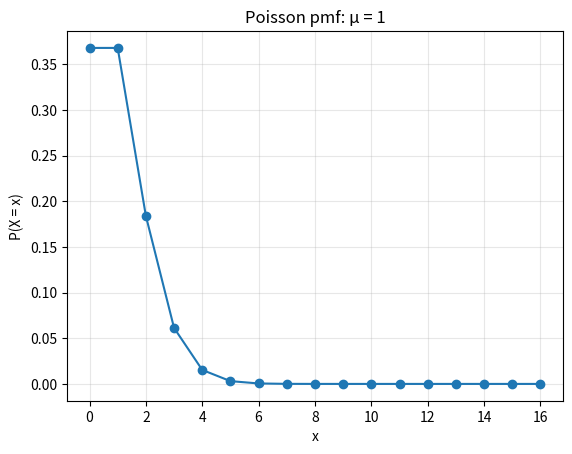
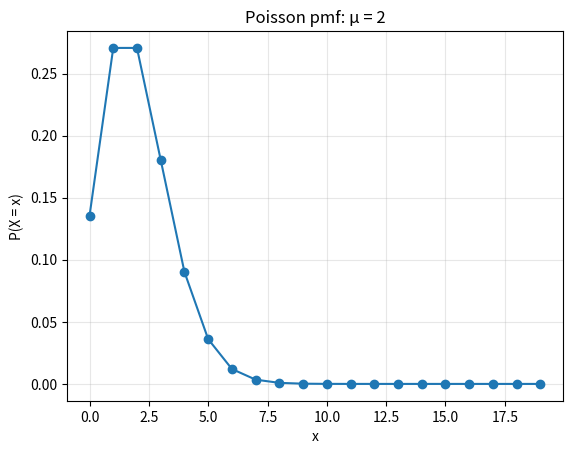
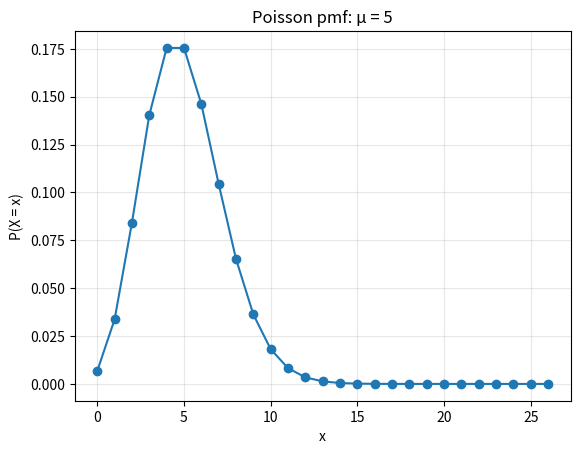
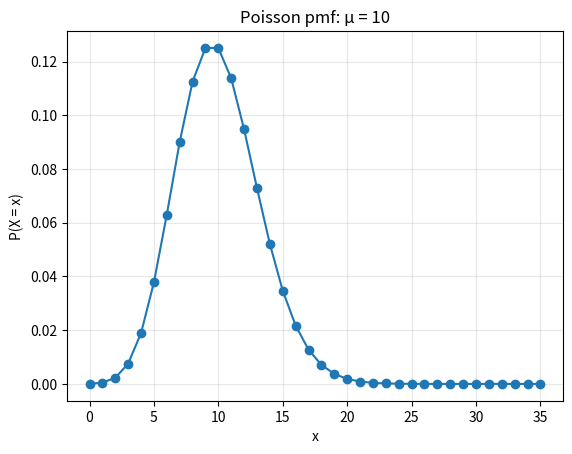
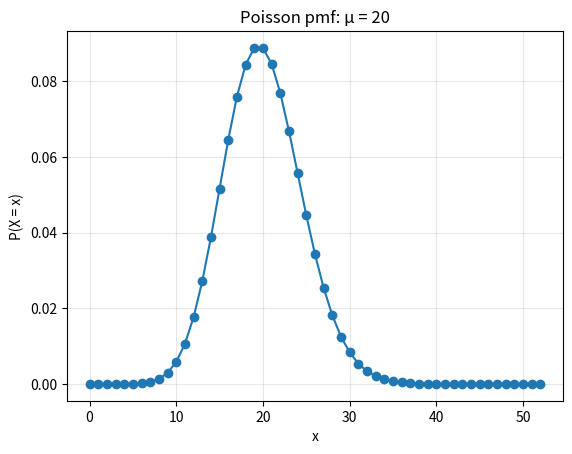
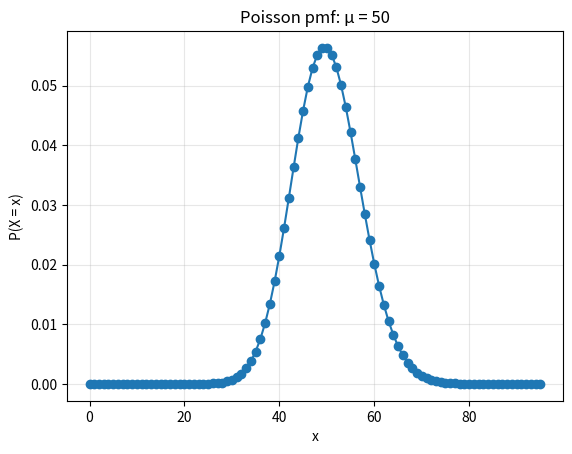
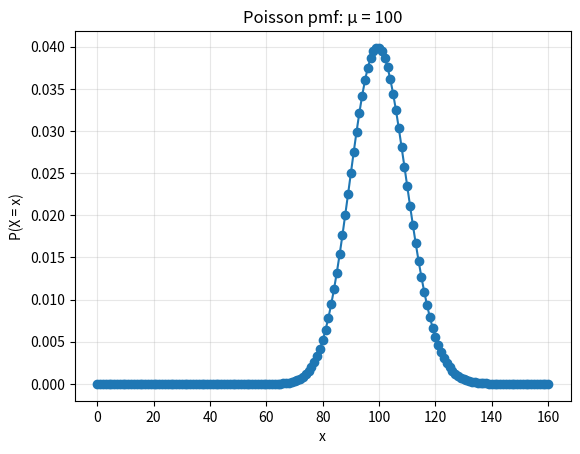

Write Python code to recreate these figures, in order.
# Visualizing Poisson probability mass functions in Python.
from scipy.stats import poisson
import matplotlib.pyplot as plt
import math



# Examples
# mu = 2
# P(X = k)
# print(poisson.pmf(0, mu))

# P(X <= k)
# print(poisson.cdf(0, mu))

# P(X >= 1)
# print(1 - poisson.cdf(0, mu))





def plot_poisson(mu):
    """Plot the probability mass function of a Poisson(mu) distribution with mean mu."""
    # Choose a plotting range that contains essentially all of the probability mass.
    max_x = int(mu + 5 * math.sqrt(mu) + 10)

    x = range(max_x + 1)
    y = poisson.pmf(x, mu)

    plt.figure()
    plt.plot(x, y, marker="o")
    plt.xlabel("x")
    plt.ylabel("P(X = x)")
    plt.title(f"Poisson pmf: μ = {mu}")
    plt.grid(True, alpha=0.3)
    plt.show()
    
if __name__ == "__main__":
    for mu in [1, 2, 5, 10, 20, 50, 100]:
        plot_poisson(mu)
        
        
